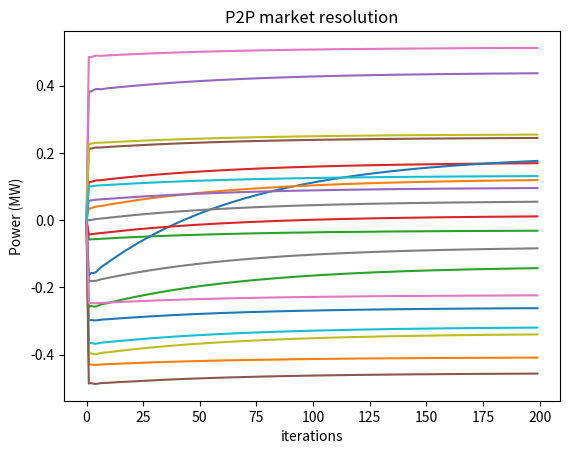

Write the Python code that produced this figure.
#Peer to peer electricity market

import matplotlib.pyplot as plt
import numpy as np

N           = 20                            # number of countries
A           = np.random.rand(N, 1)          # vector of random values in [0;1[
P0          = np.random.rand(N, 1) - 0.5    # cost, P0_i > 0 equal a producer, or else a consummer
m_iter      = 200                           # max problem iteration
mp_iter     = 100                           # max partage problem iteration
rho         = 0.1                           # augmented lagrangian parameter
rhop        = 0.1                           # augmented partage lagrangian parameter

T   = np.zeros((N, N, m_iter))  # skew-symmetric matrix of trades for m_iter iterations
L   = np.zeros((N, N, m_iter))  # penalty parameter of augmented Lagrangian
P   = np.zeros((N, m_iter))     # power calculated
PM  = np.zeros((1, m_iter))     # dual variables

#return all trades for agent n (T_{nm})_n
def partage(a, p0, l, C):
    pm  = np.zeros((1, mp_iter))
    t   = np.zeros((N, mp_iter))
    tm  = np.zeros((1, mp_iter))
    mu  = np.zeros((1, mp_iter))
    for k in range(mp_iter - 1):
        for m in range(N):
            tmp_a       = C[m] - l[m]/rho
            tmp_b       = t[m, k] - tm[0, k] + pm[0, k] - mu[0, k]/rhop
            t[m, k+1]   = (rho*tmp_a + rhop*tmp_b)/(rho + rhop)
        tm[0, k+1]  = np.mean(t[:, k+1])
        pm[0, k+1]  = (2*a*p0 + mu[0, k] + rhop*tm[0, k+1])/(2*a*N + rhop)
        mu[0, k+1]  = mu[0, k] + rhop*(tm[0, k+1] - pm[0, k+1])
    return t[:, -1]


for k in range(m_iter - 1):  # iteration for convergence
    for n in range(N):      # iteration for each agent
        C               = (T[n, :, k] - T[:, n, k].T)/2
        T[n, :, k+1]    = partage(A[n][0], P0[n][0], L[n, :, k], C)
        P[n, k+1]       = sum(T[n, :, k+1])
    PM[0, k+1]      = sum(sum(T[:, :, k+1]))
    L[:, :, k+1]    = L[:, :, k] + rho*(T[:, :, k+1] + T[:, :, k+1].T)

t = np.arange(0, m_iter, 1)
plt.figure()
for n in range(N):
    plt.plot(t, P[n, :])
plt.title("P2P market resolution")
plt.xlabel("iterations")
plt.ylabel("Power (MW)")
plt.show()